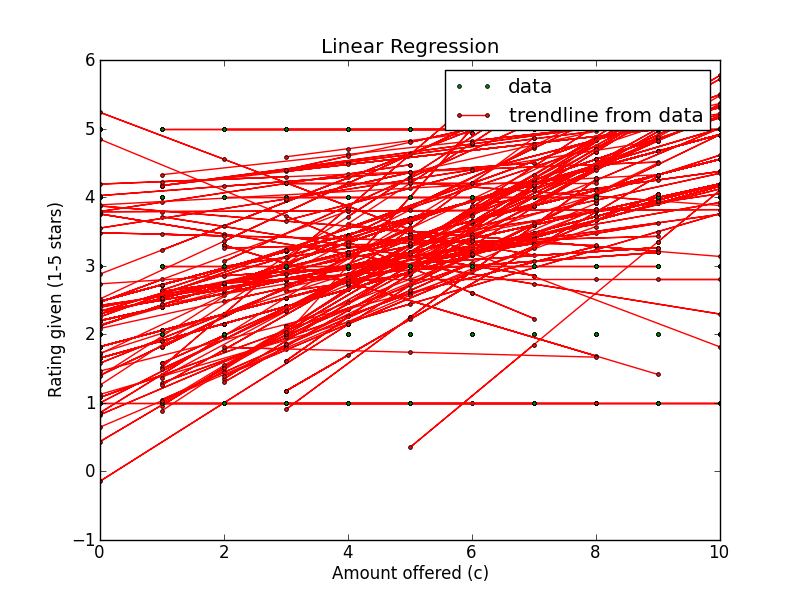

Source data for this figure (header and first rows):
Amount offered, Rating Left, Accepted offer?, Turker ID
4, 1, True, A2JI7RGC80105T
4, 5, True, A2JI7RGC80105T
2, 1, True, A2JI7RGC80105T
9, 5, True, A2JI7RGC80105T
9, 5, True, A2JI7RGC80105T
4, 1, True, A2JI7RGC80105T
9, 1, True, A2JI7RGC80105T
9, 5, True, A2JI7RGC80105T
